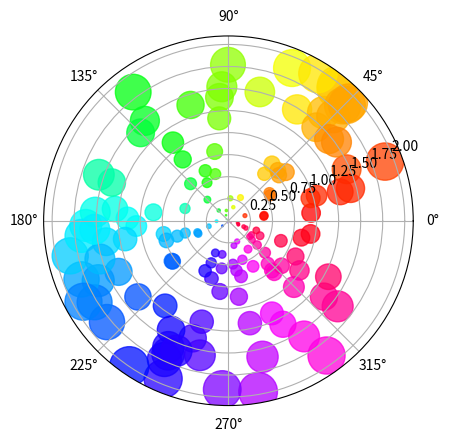

Source code (Python):
a = 2
b = 3
c = a * b
print(c)

%matplotlib inline
import numpy as np
import matplotlib.pyplot as plt

# Compute areas and colors
N = 150
r = 2 * np.random.rand(N)
theta = 2 * np.pi * np.random.rand(N)
area = 200 * r**2
colors = theta

ax = plt.subplot(111, projection='polar')
c = ax.scatter(theta, r, c=colors, s=area, cmap='hsv', alpha=0.75)